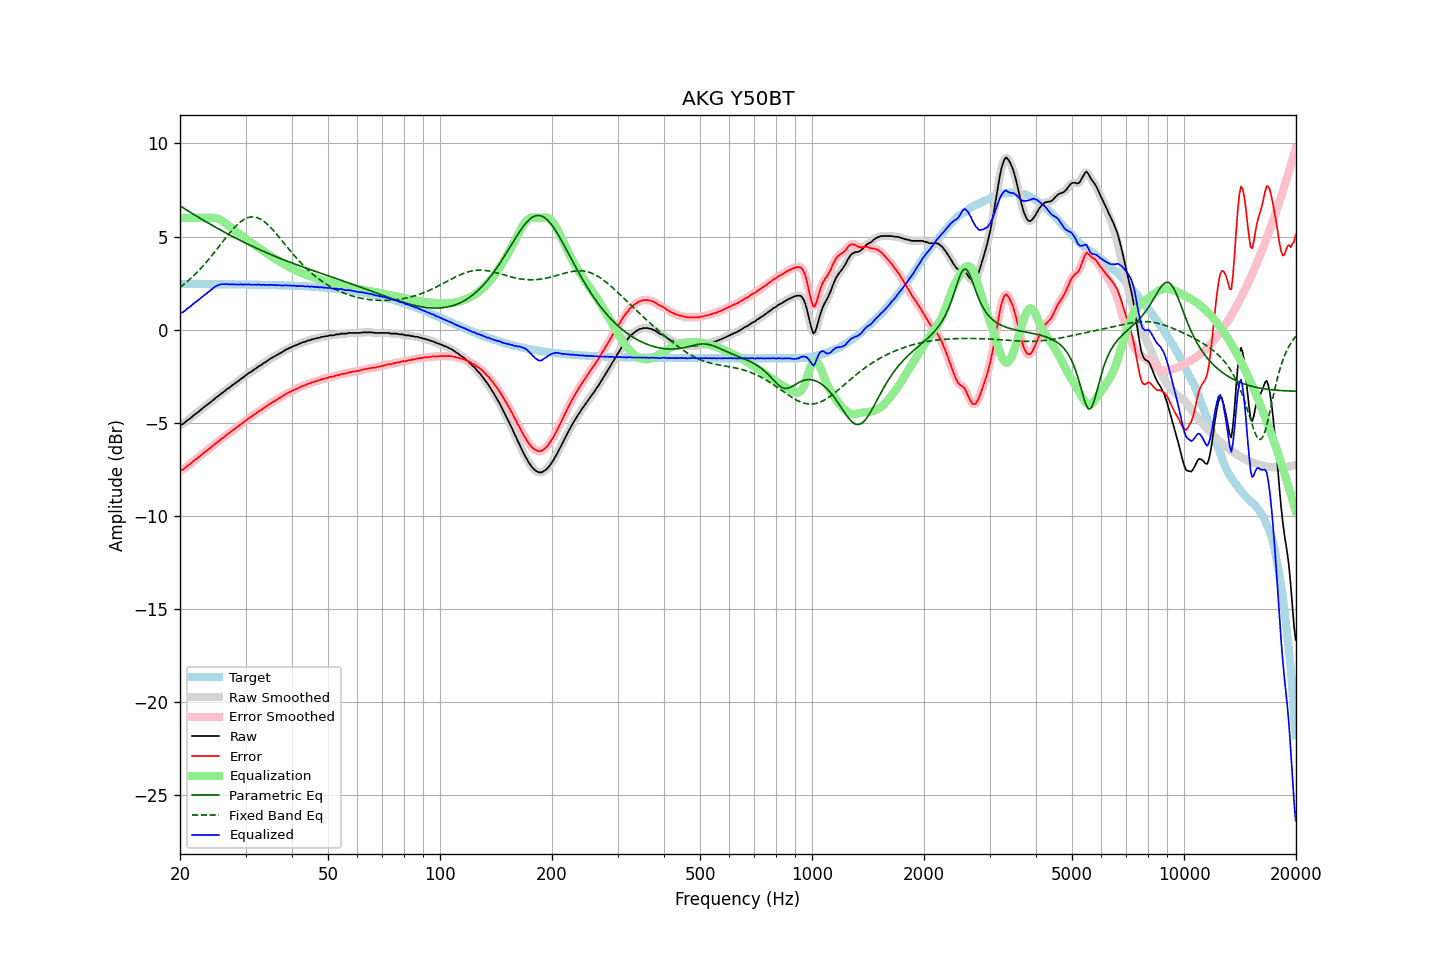

Values plotted in this chart, from the file beside it:
frequency, raw, error, smoothed, error_smoothed, equalization, parametric_eq, fixed_band_eq, equalized_raw, equalized_smoothed, target
20.00, -5.12, -7.57, -5.13, -7.58, 6.00, 6.65, 2.27, 0.88, 0.87, 2.45
20.20, -5.08, -7.53, -5.08, -7.54, 6.00, 6.59, 2.34, 0.92, 0.92, 2.45
20.40, -5.05, -7.50, -5.04, -7.49, 6.00, 6.54, 2.41, 0.95, 0.96, 2.45
20.61, -4.98, -7.43, -4.98, -7.43, 6.00, 6.49, 2.48, 1.02, 1.02, 2.45
20.81, -4.90, -7.35, -4.91, -7.36, 6.00, 6.43, 2.55, 1.10, 1.09, 2.45
21.02, -4.84, -7.29, -4.84, -7.29, 6.00, 6.38, 2.62, 1.16, 1.16, 2.45
21.23, -4.78, -7.23, -4.78, -7.23, 6.00, 6.32, 2.70, 1.22, 1.22, 2.45
21.44, -4.71, -7.16, -4.71, -7.16, 6.00, 6.27, 2.78, 1.29, 1.29, 2.45
21.66, -4.63, -7.08, -4.64, -7.08, 6.00, 6.22, 2.86, 1.37, 1.36, 2.45
21.87, -4.56, -7.01, -4.57, -7.02, 6.00, 6.17, 2.94, 1.44, 1.43, 2.45
22.09, -4.50, -6.95, -4.50, -6.95, 6.00, 6.11, 3.03, 1.50, 1.50, 2.45
22.31, -4.44, -6.89, -4.44, -6.88, 6.00, 6.06, 3.12, 1.56, 1.56, 2.45
22.54, -4.36, -6.81, -4.37, -6.81, 6.00, 6.01, 3.20, 1.64, 1.63, 2.45
22.76, -4.29, -6.74, -4.29, -6.74, 6.00, 5.96, 3.30, 1.71, 1.71, 2.45
22.99, -4.22, -6.67, -4.22, -6.67, 6.00, 5.91, 3.39, 1.78, 1.78, 2.45
23.22, -4.15, -6.60, -4.16, -6.60, 6.00, 5.86, 3.49, 1.85, 1.84, 2.45
23.45, -4.09, -6.54, -4.09, -6.53, 6.00, 5.80, 3.59, 1.91, 1.91, 2.45
23.69, -4.02, -6.47, -4.02, -6.47, 6.00, 5.75, 3.69, 1.98, 1.98, 2.44
23.92, -3.95, -6.40, -3.96, -6.40, 6.01, 5.70, 3.79, 2.05, 2.05, 2.44
24.16, -3.89, -6.34, -3.89, -6.33, 6.01, 5.65, 3.90, 2.12, 2.12, 2.44
24.40, -3.82, -6.26, -3.82, -6.26, 6.01, 5.60, 4.00, 2.19, 2.19, 2.44
24.65, -3.75, -6.20, -3.75, -6.19, 6.01, 5.56, 4.11, 2.26, 2.26, 2.44
24.89, -3.67, -6.11, -3.68, -6.12, 6.00, 5.51, 4.22, 2.33, 2.32, 2.44
25.14, -3.61, -6.05, -3.61, -6.05, 5.98, 5.46, 4.33, 2.36, 2.37, 2.44
25.39, -3.55, -5.99, -3.54, -5.98, 5.95, 5.41, 4.44, 2.40, 2.40, 2.44
25.65, -3.47, -5.91, -3.48, -5.92, 5.91, 5.36, 4.55, 2.43, 2.43, 2.44
25.91, -3.41, -5.85, -3.42, -5.85, 5.86, 5.31, 4.66, 2.44, 2.44, 2.44
26.16, -3.35, -5.79, -3.35, -5.78, 5.80, 5.27, 4.77, 2.44, 2.45, 2.44
26.43, -3.28, -5.72, -3.28, -5.72, 5.73, 5.22, 4.88, 2.45, 2.45, 2.44
26.69, -3.20, -5.64, -3.21, -5.65, 5.66, 5.17, 4.99, 2.46, 2.45, 2.44
26.96, -3.15, -5.59, -3.15, -5.58, 5.59, 5.13, 5.10, 2.43, 2.44, 2.44
27.23, -3.08, -5.52, -3.08, -5.52, 5.52, 5.08, 5.20, 2.44, 2.44, 2.44
27.50, -3.01, -5.45, -3.02, -5.45, 5.45, 5.04, 5.31, 2.44, 2.44, 2.43
27.77, -2.95, -5.39, -2.95, -5.39, 5.39, 4.99, 5.40, 2.44, 2.44, 2.43
28.05, -2.89, -5.33, -2.89, -5.33, 5.32, 4.95, 5.50, 2.43, 2.43, 2.43
28.33, -2.83, -5.26, -2.83, -5.26, 5.26, 4.90, 5.58, 2.43, 2.43, 2.43
28.62, -2.77, -5.20, -2.77, -5.20, 5.20, 4.86, 5.67, 2.42, 2.43, 2.43
28.90, -2.70, -5.13, -2.70, -5.13, 5.13, 4.81, 5.74, 2.43, 2.43, 2.43
29.19, -2.63, -5.06, -2.64, -5.07, 5.07, 4.77, 5.82, 2.43, 2.43, 2.43
29.48, -2.58, -5.01, -2.58, -5.00, 5.00, 4.73, 5.87, 2.42, 2.43, 2.43
29.78, -2.51, -4.94, -2.51, -4.94, 4.94, 4.68, 5.93, 2.42, 2.43, 2.43
30.08, -2.44, -4.87, -2.45, -4.87, 4.87, 4.64, 5.97, 2.43, 2.43, 2.43
30.38, -2.38, -4.81, -2.38, -4.80, 4.81, 4.60, 6.01, 2.43, 2.43, 2.42
30.68, -2.31, -4.74, -2.32, -4.75, 4.75, 4.56, 6.03, 2.44, 2.42, 2.42
30.99, -2.27, -4.69, -2.27, -4.69, 4.69, 4.52, 6.05, 2.41, 2.42, 2.42
31.30, -2.21, -4.63, -2.21, -4.63, 4.63, 4.48, 6.06, 2.41, 2.42, 2.42
31.61, -2.14, -4.56, -2.15, -4.57, 4.57, 4.44, 6.05, 2.42, 2.41, 2.42
31.93, -2.09, -4.51, -2.09, -4.50, 4.51, 4.40, 6.04, 2.41, 2.42, 2.42
32.24, -2.03, -4.45, -2.03, -4.44, 4.45, 4.36, 6.02, 2.42, 2.42, 2.42
32.57, -1.96, -4.38, -1.98, -4.39, 4.39, 4.32, 5.98, 2.43, 2.41, 2.41
32.89, -1.92, -4.33, -1.92, -4.33, 4.33, 4.28, 5.94, 2.41, 2.41, 2.41
33.22, -1.87, -4.28, -1.86, -4.27, 4.27, 4.24, 5.89, 2.40, 2.41, 2.41
33.55, -1.79, -4.20, -1.81, -4.22, 4.21, 4.20, 5.83, 2.42, 2.40, 2.41
33.89, -1.75, -4.16, -1.75, -4.15, 4.15, 4.16, 5.76, 2.40, 2.40, 2.41
34.23, -1.69, -4.10, -1.69, -4.09, 4.09, 4.13, 5.69, 2.40, 2.40, 2.40
34.57, -1.63, -4.04, -1.63, -4.04, 4.04, 4.09, 5.60, 2.40, 2.40, 2.40
34.92, -1.57, -3.97, -1.57, -3.97, 3.98, 4.05, 5.52, 2.40, 2.41, 2.40
35.27, -1.51, -3.91, -1.52, -3.92, 3.92, 4.02, 5.43, 2.41, 2.40, 2.40
35.62, -1.47, -3.87, -1.47, -3.87, 3.87, 3.98, 5.34, 2.40, 2.40, 2.40
35.97, -1.42, -3.82, -1.42, -3.82, 3.82, 3.94, 5.24, 2.39, 2.39, 2.39
... 635 more rows
